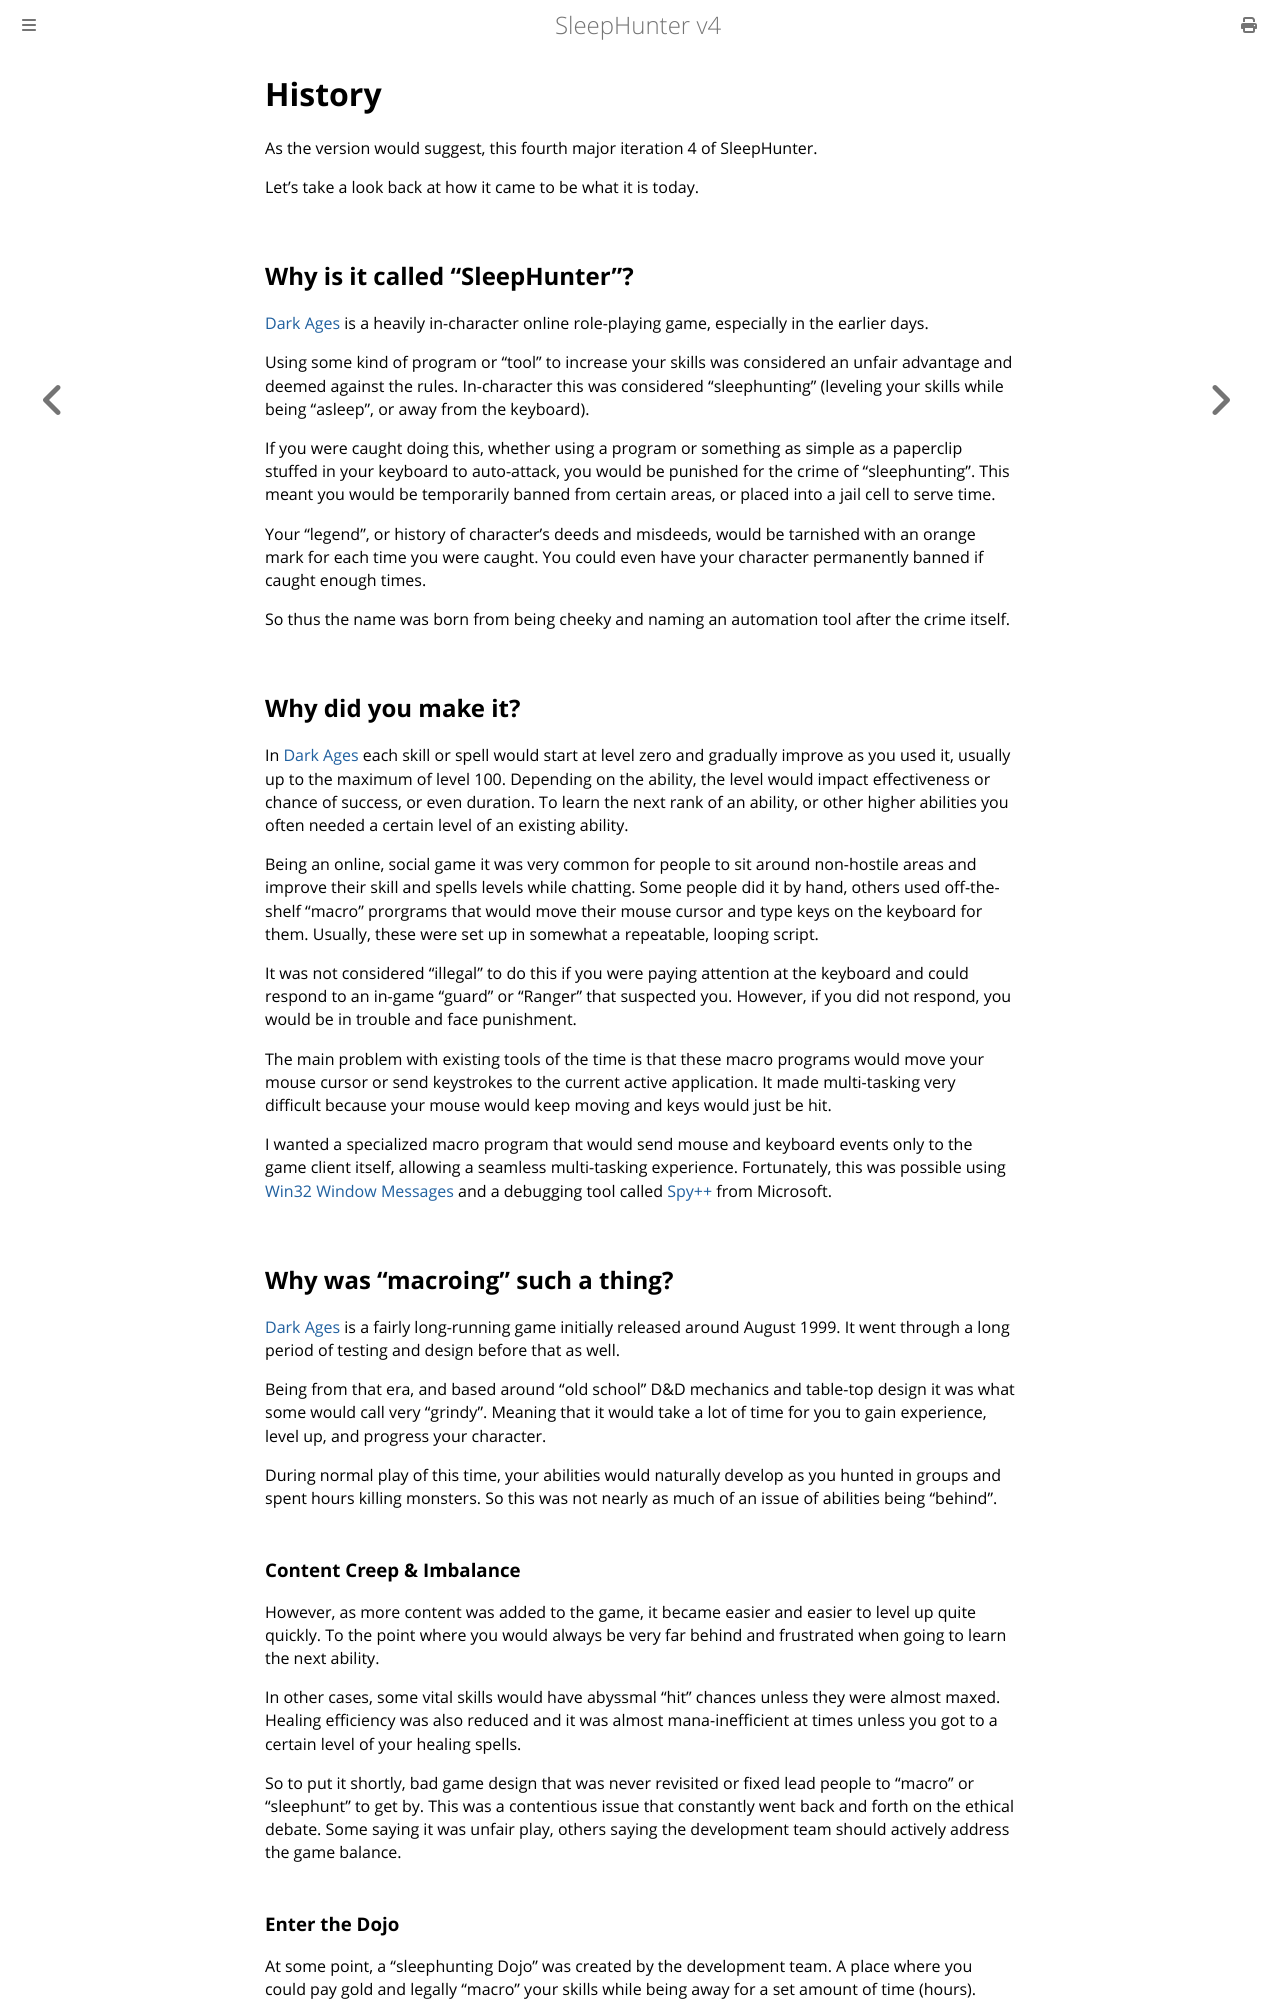

repository: ewrogers/SleepHunter4 · page: history.html · generator: mdbook

# History

As the version would suggest, this fourth major iteration 4 of SleepHunter.

Let's take a look back at how it came to be what it is today.

## Why is it called "SleepHunter"?

[Dark Ages](https://www.darkages.com) is a heavily in-character online role-playing game, especially in the earlier days.

Using some kind of program or "tool" to increase your skills was considered an unfair advantage and deemed against the rules.
In-character this was considered "sleephunting" (leveling your skills while being "asleep", or away from the keyboard).

If you were caught doing this, whether using a program or something as simple as a paperclip stuffed in your keyboard to auto-attack,
you would be punished for the crime of "sleephunting". This meant you would be temporarily banned from certain areas, or placed into a jail cell to serve time.

Your "legend", or history of character's deeds and misdeeds, would be tarnished with an orange mark for each time you were caught.
You could even have your character permanently banned if caught enough times.

So thus the name was born from being cheeky and naming an automation tool after the crime itself.

## Why did you make it?

In [Dark Ages](https://www.darkages.com) each skill or spell would start at level zero and gradually improve as you used it, usually up to the maximum of level 100.
Depending on the ability, the level would impact effectiveness or chance of success, or even duration.
To learn the next rank of an ability, or other higher abilities you often needed a certain level of an existing ability.

Being an online, social game it was very common for people to sit around non-hostile areas and improve their skill and spells levels while chatting.
Some people did it by hand, others used off-the-shelf "macro" prorgrams that would move their mouse cursor and type keys on the keyboard for them.
Usually, these were set up in somewhat a repeatable, looping script.

It was not considered "illegal" to do this if you were paying attention at the keyboard and could respond to an in-game "guard" or "Ranger" that suspected you.
However, if you did not respond, you would be in trouble and face punishment.

The main problem with existing tools of the time is that these macro programs would move your mouse cursor or send keystrokes to the current active application.
It made multi-tasking very difficult because your mouse would keep moving and keys would just be hit.

I wanted a specialized macro program that would send mouse and keyboard events only to the game client itself, allowing a seamless multi-tasking experience.
Fortunately, this was possible using [Win32 Window Messages](https://learn.microsoft.com/en-us/windows/win32/learnwin32/window-messages) and a debugging tool called [Spy++](https://learn.microsoft.com/en-us/visualstudio/debugger/introducing-spy-increment?view=vs-2022) from Microsoft.

## Why was "macroing" such a thing?

[Dark Ages](https://www.darkages.com) is a fairly long-running game initially released around August 1999.
It went through a long period of testing and design before that as well.

Being from that era, and based around "old school" D&D mechanics and table-top design it was what some would call very "grindy".
Meaning that it would take a lot of time for you to gain experience, level up, and progress your character.

During normal play of this time, your abilities would naturally develop as you hunted in groups and spent hours killing monsters.
So this was not nearly as much of an issue of abilities being "behind".

### Content Creep & Imbalance

However, as more content was added to the game, it became easier and easier to level up quite quickly.
To the point where you would always be very far behind and frustrated when going to learn the next ability.

In other cases, some vital skills would have abyssmal "hit" chances unless they were almost maxed.
Healing efficiency was also reduced and it was almost mana-inefficient at times unless you got to a certain level of your healing spells.

So to put it shortly, bad game design that was never revisited or fixed lead people to "macro" or "sleephunt" to get by.
This was a contentious issue that constantly went back and forth on the ethical debate. Some saying it was unfair play, others saying the development team should actively address the game balance.
